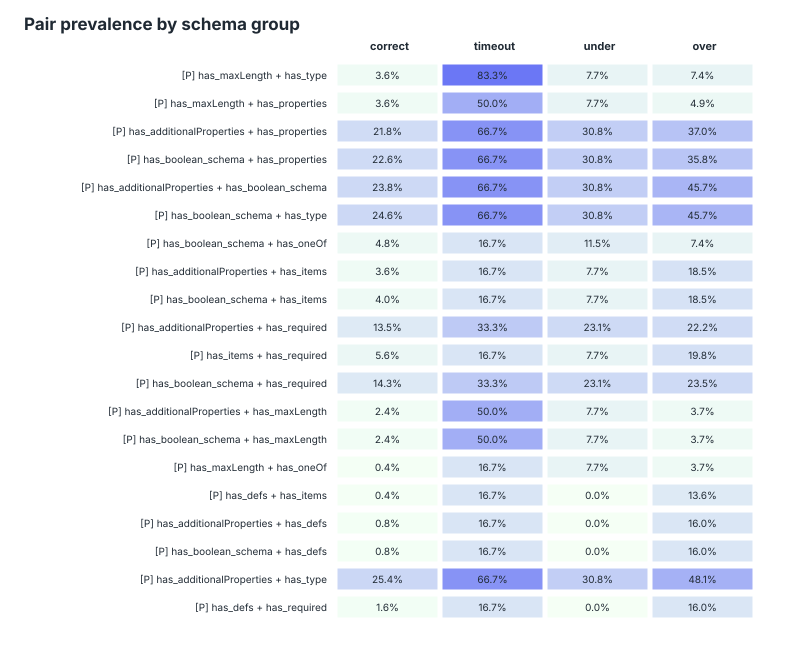

Data behind this chart, as committed beside it:
feature, feature_pair, feature_a, feature_b, n_schemas, support, risk_count, interest_score, timeout_lift, timeout_delta, under_lift, under_delta, over_lift, over_delta, correct, timeout, under, over, correct_n, timeout_n, under_n, over_n
[P] has_maxLength + has_type, has_maxLength__AND__has_type, has_maxLength, has_type, 22, 0.06027, 3, 3.05002e+06, 77.95, 0.2244, 2.152, 0.06693, 1.425, 0.1084, 0.03571, 0.8333, 0.07692, 0.07407, 252, 6, 26, 81
[P] has_maxLength + has_properties, has_maxLength__AND__has_properties, has_maxLength, has_properties, 18, 0.04932, 3, 3.01929e+06, 19.28, 0.158, 2.612, 0.09258, 1.16, 0.04134, 0.03571, 0.5, 0.07692, 0.04938, 252, 6, 26, 81
[P] has_additionalProperties + has_prope…, has_additionalProperties__AND__has_prope…, has_additionalProperties, has_properties, 97, 0.2658, 3, 3.00554e+06, 5.526, 0.03377, 1.647, 0.03461, 1.691, 0.1494, 0.2183, 0.6667, 0.3077, 0.3704, 252, 6, 26, 81
[P] has_boolean_schema + has_properties, has_boolean_schema__AND__has_properties, has_boolean_schema, has_properties, 98, 0.2685, 3, 3.00546e+06, 5.449, 0.03333, 1.591, 0.0319, 1.615, 0.1354, 0.2262, 0.6667, 0.3077, 0.358, 252, 6, 26, 81
[P] has_additionalProperties + has_boole…, has_additionalProperties__AND__has_boole…, has_additionalProperties, has_boolean_schema, 109, 0.2986, 3, 3.00472e+06, 4.697, 0.02888, 1.439, 0.02436, 2.09, 0.2086, 0.2381, 0.6667, 0.3077, 0.4568, 252, 6, 26, 81
[P] has_boolean_schema + has_type, has_boolean_schema__AND__has_type, has_boolean_schema, has_type, 111, 0.3041, 3, 3.0046e+06, 4.577, 0.02816, 1.393, 0.02201, 2.049, 0.202, 0.246, 0.6667, 0.3077, 0.4568, 252, 6, 26, 81
[P] has_boolean_schema + has_oneOf, has_boolean_schema__AND__has_oneOf, has_boolean_schema, has_oneOf, 22, 0.06027, 3, 3.00312e+06, 3.118, 0.03088, 1.855, 0.04964, 1.178, 0.04589, 0.04762, 0.1667, 0.1154, 0.07407, 252, 6, 26, 81
[P] has_additionalProperties + has_items, has_additionalProperties__AND__has_items, has_additionalProperties, has_items, 27, 0.07397, 3, 3.00288e+06, 2.504, 0.02224, 2.152, 0.06693, 2.84, 0.4108, 0.03571, 0.1667, 0.07692, 0.1852, 252, 6, 26, 81
[P] has_boolean_schema + has_items, has_boolean_schema__AND__has_items, has_boolean_schema, has_items, 28, 0.07671, 3, 3.00281e+06, 2.407, 0.02088, 2.017, 0.05933, 2.766, 0.3952, 0.03968, 0.1667, 0.07692, 0.1852, 252, 6, 26, 81
[P] has_additionalProperties + has_requi…, has_additionalProperties__AND__has_requi…, has_additionalProperties, has_required, 60, 0.1644, 3, 3.00255e+06, 2.542, 0.02022, 2.405, 0.07124, 1.455, 0.1091, 0.1349, 0.3333, 0.2308, 0.2222, 252, 6, 26, 81
[P] has_items + has_required, has_items__AND__has_required, has_items, has_required, 33, 0.09041, 3, 3.00248e+06, 2.012, 0.01524, 1.605, 0.0359, 2.452, 0.3251, 0.05556, 0.1667, 0.07692, 0.1975, 252, 6, 26, 81
[P] has_boolean_schema + has_required, has_boolean_schema__AND__has_required, has_boolean_schema, has_required, 63, 0.1726, 3, 3.00241e+06, 2.397, 0.0185, 2.25, 0.0641, 1.501, 0.1186, 0.1429, 0.3333, 0.2308, 0.2346, 252, 6, 26, 81
[P] has_additionalProperties + has_maxLe…, has_additionalProperties__AND__has_maxLe…, has_additionalProperties, has_maxLength, 14, 0.03836, 2, 2.02509e+06, 25.07, 0.2057, 4.098, 0.1745, 1.387, 0.09974, 0.02381, 0.5, 0.07692, 0.03704, 252, 6, 26, 81
[P] has_boolean_schema + has_maxLength, has_boolean_schema__AND__has_maxLength, has_boolean_schema, has_maxLength, 14, 0.03836, 2, 2.02509e+06, 25.07, 0.2057, 4.098, 0.1745, 1.387, 0.09974, 0.02381, 0.5, 0.07692, 0.03704, 252, 6, 26, 81
[P] has_maxLength + has_oneOf, has_maxLength__AND__has_oneOf, has_maxLength, has_oneOf, 7, 0.01918, 2, 2.01026e+06, 10.23, 0.1289, 5.108, 0.2298, 2.183, 0.3011, 0.003968, 0.1667, 0.07692, 0.03704, 252, 6, 26, 81
[P] has_defs + has_items, has_defs__AND__has_items, has_defs, has_items, 13, 0.03562, 2, 2.00549e+06, 5.415, 0.06272, 0, -0.06258, 4.198, 0.7255, 0.003968, 0.1667, 0, 0.1358, 252, 6, 26, 81
[P] has_additionalProperties + has_defs, has_additionalProperties__AND__has_defs, has_additionalProperties, has_defs, 16, 0.04384, 2, 2.00443e+06, 4.362, 0.04817, 0, -0.06317, 3.82, 0.6288, 0.007937, 0.1667, 0, 0.1605, 252, 6, 26, 81
[P] has_boolean_schema + has_defs, has_boolean_schema__AND__has_defs, has_boolean_schema, has_defs, 16, 0.04384, 2, 2.00443e+06, 4.362, 0.04817, 0, -0.06317, 3.82, 0.6288, 0.007937, 0.1667, 0, 0.1605, 252, 6, 26, 81
[P] has_additionalProperties + has_type, has_additionalProperties__AND__has_type, has_additionalProperties, has_type, 115, 0.3151, 2, 2.00437e+06, 4.348, 0.02678, 1.341, 0.01929, 2.087, 0.2057, 0.254, 0.6667, 0.3077, 0.4815, 252, 6, 26, 81
[P] has_defs + has_required, has_defs__AND__has_required, has_defs, has_required, 18, 0.04932, 2, 2.00391e+06, 3.856, 0.04115, 0, -0.06351, 3.54, 0.569, 0.01587, 0.1667, 0, 0.1605, 252, 6, 26, 81
